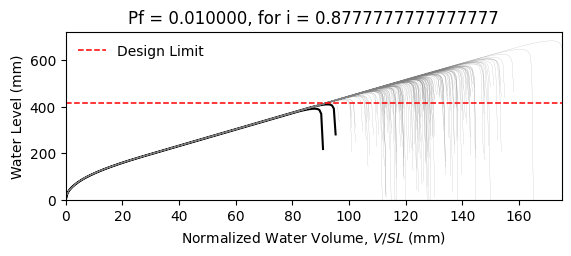

Source data for this figure (header and first rows):
W14X22, L = 360.0 in, slope = 0.020833333333333332 in/in, dead load = 6.944444444444444e-05 kip/in…
zwlim AISC Appendix 2, zwlim DAMP, zwlim Proposed for ASCE 7, zwlim Neglect Ponding, dhnom Denver, dhnom New York, dhnom New Orleans, dh Denver, dh New York, dh New Orleans, dmax
15.16, 15.45, 13.32, 15.16, 6.231, 6.231, 6.231, 7.107, 7.107, 7.107, 22.05, Safe, 
15.16, 15.45, 13.32, 15.16, 6.231, 6.231, 6.231, 7.107, 7.107, 7.107, 19.26, Safe, 
15.16, 15.45, 13.32, 15.16, 6.231, 6.231, 6.231, 7.107, 7.107, 7.107, 18.53, Safe, 
15.16, 15.45, 13.32, 15.16, 6.231, 6.231, 6.231, 7.107, 7.107, 7.107, 21.77, Safe, 
15.16, 15.45, 13.32, 15.16, 6.231, 6.231, 6.231, 7.107, 7.107, 7.107, 18.28, Safe, 
15.16, 15.45, 13.32, 15.16, 6.231, 6.231, 6.231, 7.107, 7.107, 7.107, 26.93, Safe, 
15.16, 15.45, 13.32, 15.16, 6.231, 6.231, 6.231, 7.107, 7.107, 7.107, 20.34, Safe, 
15.16, 15.45, 13.32, 15.16, 6.231, 6.231, 6.231, 7.107, 7.107, 7.107, 18.45, Safe, 
15.16, 15.45, 13.32, 15.16, 6.231, 6.231, 6.231, 7.107, 7.107, 7.107, 21.27, Safe, 
15.16, 15.45, 13.32, 15.16, 6.231, 6.231, 6.231, 7.107, 7.107, 7.107, 19.99, Safe, 
15.16, 15.45, 13.32, 15.16, 6.231, 6.231, 6.231, 7.107, 7.107, 7.107, 17.63, Safe, 
15.16, 15.45, 13.32, 15.16, 6.231, 6.231, 6.231, 7.107, 7.107, 7.107, 17.02, Safe, 
15.16, 15.45, 13.32, 15.16, 6.231, 6.231, 6.231, 7.107, 7.107, 7.107, 21.46, Safe, 
15.16, 15.45, 13.32, 15.16, 6.231, 6.231, 6.231, 7.107, 7.107, 7.107, 18.86, Safe, 
15.16, 15.45, 13.32, 15.16, 6.231, 6.231, 6.231, 7.107, 7.107, 7.107, 21.86, Safe, 
15.16, 15.45, 13.32, 15.16, 6.231, 6.231, 6.231, 7.107, 7.107, 7.107, 19.86, Safe, 
15.16, 15.45, 13.32, 15.16, 6.231, 6.231, 6.231, 7.107, 7.107, 7.107, 20.52, Safe, 
15.16, 15.45, 13.32, 15.16, 6.231, 6.231, 6.231, 7.107, 7.107, 7.107, 22.45, Safe, 
15.16, 15.45, 13.32, 15.16, 6.231, 6.231, 6.231, 7.107, 7.107, 7.107, 18.39, Safe, 
15.16, 15.45, 13.32, 15.16, 6.231, 6.231, 6.231, 7.107, 7.107, 7.107, 19.33, Safe, 
15.16, 15.45, 13.32, 15.16, 6.231, 6.231, 6.231, 7.107, 7.107, 7.107, 18.3, Safe, 
15.16, 15.45, 13.32, 15.16, 6.231, 6.231, 6.231, 7.107, 7.107, 7.107, 21.69, Safe, 
15.16, 15.45, 13.32, 15.16, 6.231, 6.231, 6.231, 7.107, 7.107, 7.107, 22.57, Safe, 
15.16, 15.45, 13.32, 15.16, 6.231, 6.231, 6.231, 7.107, 7.107, 7.107, 20.09, Safe, 
15.16, 15.45, 13.32, 15.16, 6.231, 6.231, 6.231, 7.107, 7.107, 7.107, 19.21, Safe, 
15.16, 15.45, 13.32, 15.16, 6.231, 6.231, 6.231, 7.107, 7.107, 7.107, 16.95, Safe, 
15.16, 15.45, 13.32, 15.16, 6.231, 6.231, 6.231, 7.107, 7.107, 7.107, 21.16, Safe, 
15.16, 15.45, 13.32, 15.16, 6.231, 6.231, 6.231, 7.107, 7.107, 7.107, 20.85, Safe, 
15.16, 15.45, 13.32, 15.16, 6.231, 6.231, 6.231, 7.107, 7.107, 7.107, 18.47, Safe, 
15.16, 15.45, 13.32, 15.16, 6.231, 6.231, 6.231, 7.107, 7.107, 7.107, 23.29, Safe, 
15.16, 15.45, 13.32, 15.16, 6.231, 6.231, 6.231, 7.107, 7.107, 7.107, 20.47, Safe, 
15.16, 15.45, 13.32, 15.16, 6.231, 6.231, 6.231, 7.107, 7.107, 7.107, 21.19, Safe, 
15.16, 15.45, 13.32, 15.16, 6.231, 6.231, 6.231, 7.107, 7.107, 7.107, 19.03, Safe, 
15.16, 15.45, 13.32, 15.16, 6.231, 6.231, 6.231, 7.107, 7.107, 7.107, 22.61, Safe, 
15.16, 15.45, 13.32, 15.16, 6.231, 6.231, 6.231, 7.107, 7.107, 7.107, 21.51, Safe, 
15.16, 15.45, 13.32, 15.16, 6.231, 6.231, 6.231, 7.107, 7.107, 7.107, 18.4, Safe, 
15.16, 15.45, 13.32, 15.16, 6.231, 6.231, 6.231, 7.107, 7.107, 7.107, 20.82, Safe, 
15.16, 15.45, 13.32, 15.16, 6.231, 6.231, 6.231, 7.107, 7.107, 7.107, 21.17, Safe, 
15.16, 15.45, 13.32, 15.16, 6.231, 6.231, 6.231, 7.107, 7.107, 7.107, 22.06, Safe, 
15.16, 15.45, 13.32, 15.16, 6.231, 6.231, 6.231, 7.107, 7.107, 7.107, 17.83, Safe, 
15.16, 15.45, 13.32, 15.16, 6.231, 6.231, 6.231, 7.107, 7.107, 7.107, 22.53, Safe, 
15.16, 15.45, 13.32, 15.16, 6.231, 6.231, 6.231, 7.107, 7.107, 7.107, 19.04, Safe, 
15.16, 15.45, 13.32, 15.16, 6.231, 6.231, 6.231, 7.107, 7.107, 7.107, 19.99, Safe, 
15.16, 15.45, 13.32, 15.16, 6.231, 6.231, 6.231, 7.107, 7.107, 7.107, 19.51, Safe, 
15.16, 15.45, 13.32, 15.16, 6.231, 6.231, 6.231, 7.107, 7.107, 7.107, 22.27, Safe, 
15.16, 15.45, 13.32, 15.16, 6.231, 6.231, 6.231, 7.107, 7.107, 7.107, 17.42, Safe, 
15.16, 15.45, 13.32, 15.16, 6.231, 6.231, 6.231, 7.107, 7.107, 7.107, 20.33, Safe, 
15.16, 15.45, 13.32, 15.16, 6.231, 6.231, 6.231, 7.107, 7.107, 7.107, 19.03, Safe, 
15.16, 15.45, 13.32, 15.16, 6.231, 6.231, 6.231, 7.107, 7.107, 7.107, 20.39, Safe, 
15.16, 15.45, 13.32, 15.16, 6.231, 6.231, 6.231, 7.107, 7.107, 7.107, 18.59, Safe, 
15.16, 15.45, 13.32, 15.16, 6.231, 6.231, 6.231, 7.107, 7.107, 7.107, 21.72, Safe, 
15.16, 15.45, 13.32, 15.16, 6.231, 6.231, 6.231, 7.107, 7.107, 7.107, 16.34, Safe, 
15.16, 15.45, 13.32, 15.16, 6.231, 6.231, 6.231, 7.107, 7.107, 7.107, 20.45, Safe, 
15.16, 15.45, 13.32, 15.16, 6.231, 6.231, 6.231, 7.107, 7.107, 7.107, 19.01, Safe, 
15.16, 15.45, 13.32, 15.16, 6.231, 6.231, 6.231, 7.107, 7.107, 7.107, 23.17, Safe, 
15.16, 15.45, 13.32, 15.16, 6.231, 6.231, 6.231, 7.107, 7.107, 7.107, 18.91, Safe, 
15.16, 15.45, 13.32, 15.16, 6.231, 6.231, 6.231, 7.107, 7.107, 7.107, 20, Safe, 
15.16, 15.45, 13.32, 15.16, 6.231, 6.231, 6.231, 7.107, 7.107, 7.107, 18.88, Safe, 
15.16, 15.45, 13.32, 15.16, 6.231, 6.231, 6.231, 7.107, 7.107, 7.107, 17.1, Safe, 
... 142 more rows
